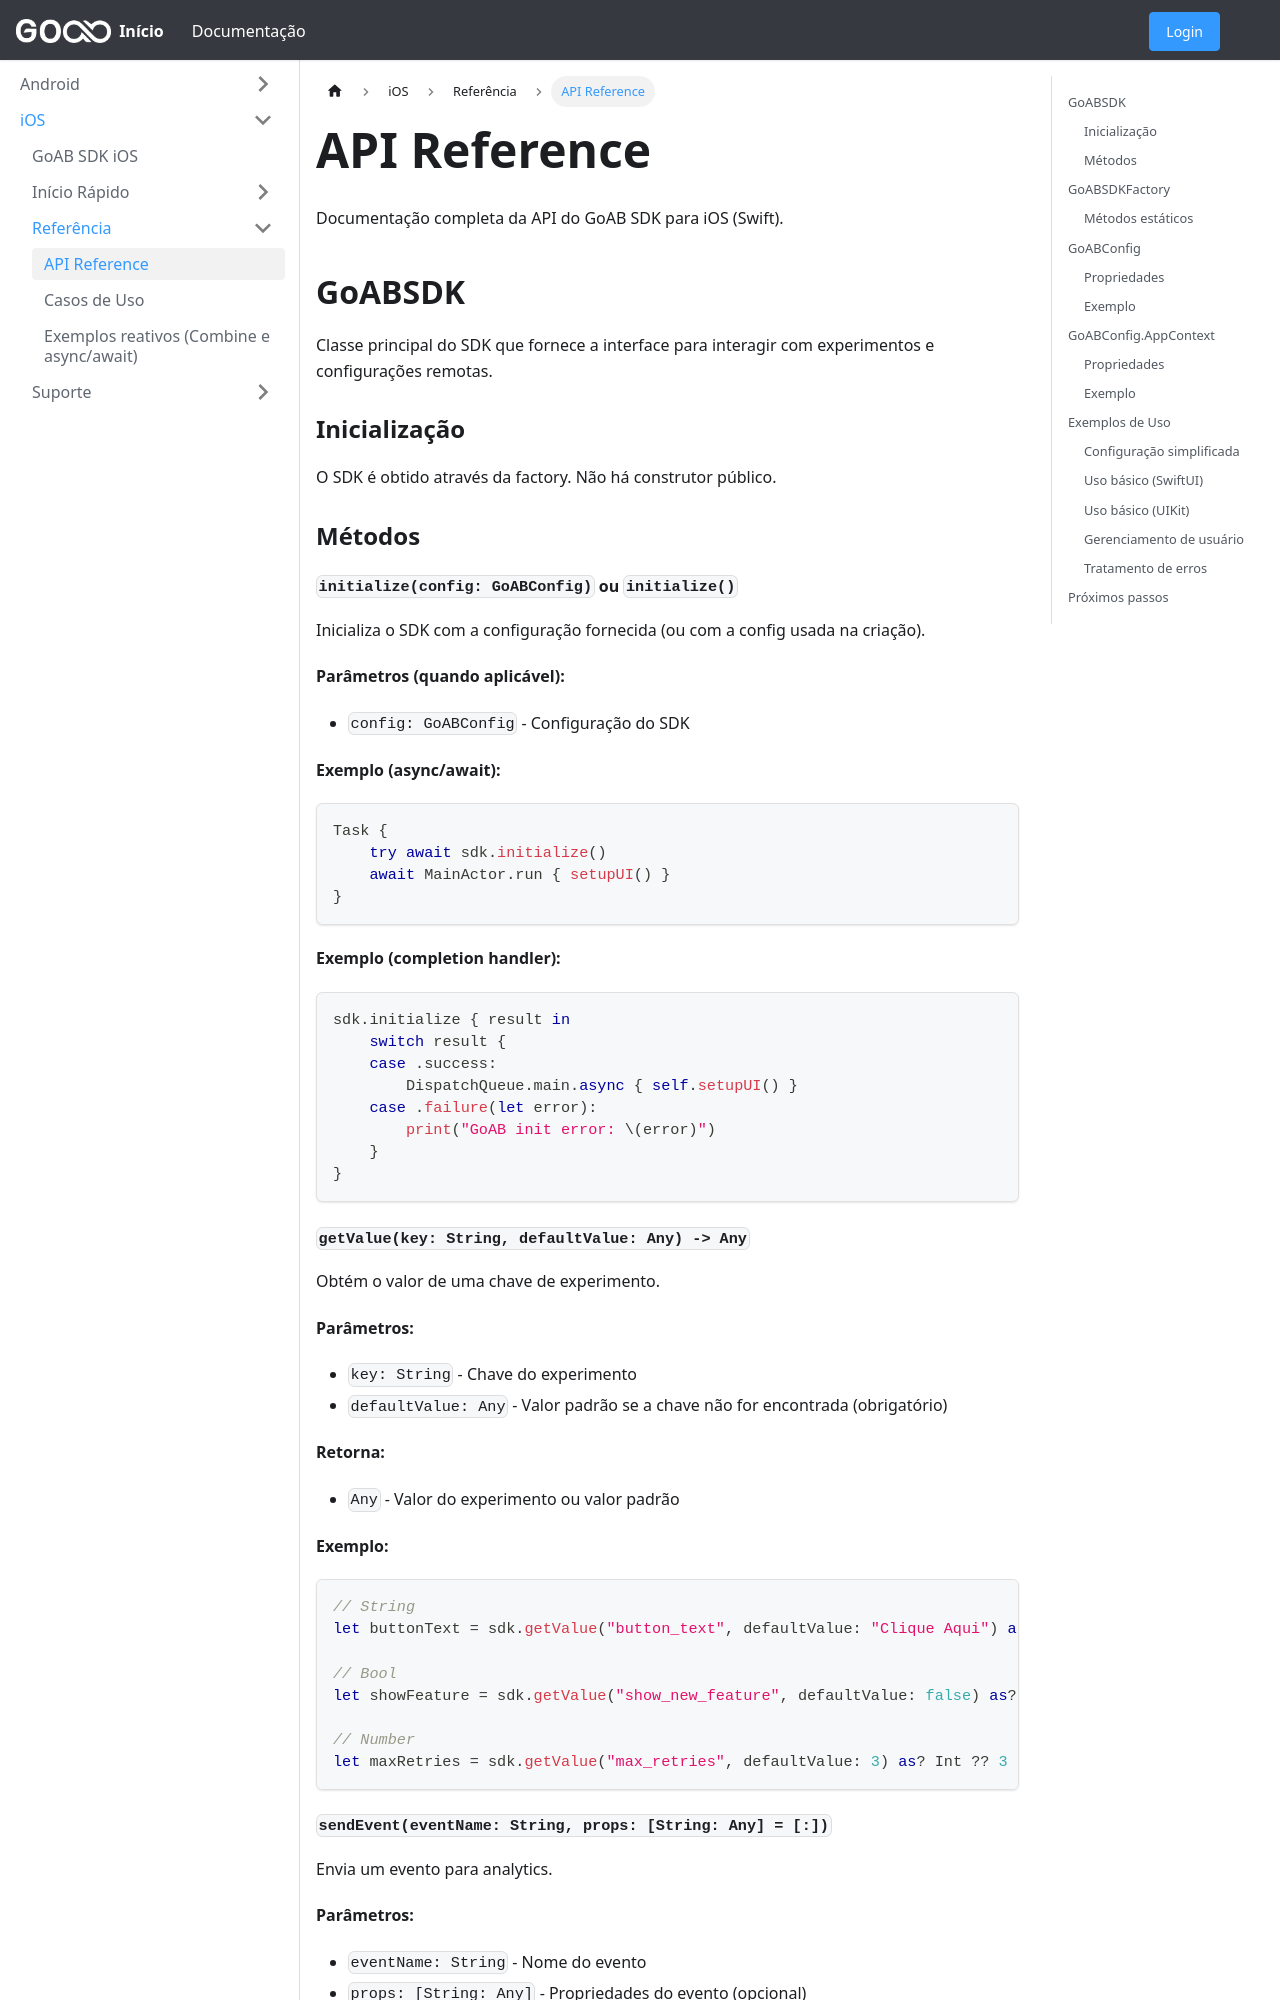

repository: empresago/docs · page: docs/ios/api-reference/index.html · generator: docusaurus

---
sidebar_position: 4
---

# API Reference

Documentação completa da API do GoAB SDK para iOS (Swift).

## GoABSDK

Classe principal do SDK que fornece a interface para interagir com experimentos e configurações remotas.

### Inicialização

O SDK é obtido através da factory. Não há construtor público.

### Métodos

#### `initialize(config: GoABConfig)` ou `initialize()`

Inicializa o SDK com a configuração fornecida (ou com a config usada na criação).

**Parâmetros (quando aplicável):**
- `config: GoABConfig` - Configuração do SDK

**Exemplo (async/await):**
```swift
Task {
    try await sdk.initialize()
    await MainActor.run { setupUI() }
}
```

**Exemplo (completion handler):**
```swift
sdk.initialize { result in
    switch result {
    case .success:
        DispatchQueue.main.async { self.setupUI() }
    case .failure(let error):
        print("GoAB init error: \(error)")
    }
}
```

#### `getValue(key: String, defaultValue: Any) -> Any`

Obtém o valor de uma chave de experimento.

**Parâmetros:**
- `key: String` - Chave do experimento
- `defaultValue: Any` - Valor padrão se a chave não for encontrada (obrigatório)

**Retorna:**
- `Any` - Valor do experimento ou valor padrão

**Exemplo:**
```swift
// String
let buttonText = sdk.getValue("button_text", defaultValue: "Clique Aqui") as? String ?? "Clique Aqui"

// Bool
let showFeature = sdk.getValue("show_new_feature", defaultValue: false) as? Bool ?? false

// Number
let maxRetries = sdk.getValue("max_retries", defaultValue: 3) as? Int ?? 3
```
